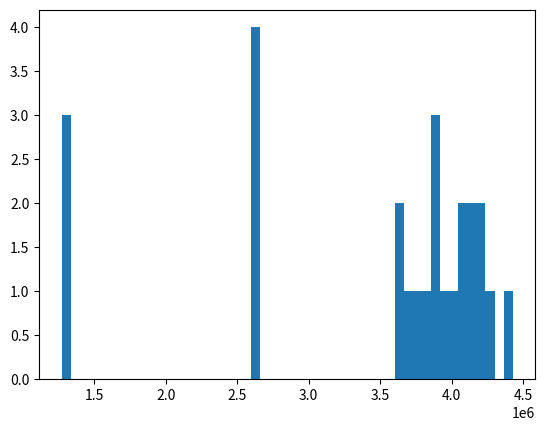

Python code for this plot:
from matplotlib import pyplot as plt

l = [{"team_id": 5, "team_name": "test_team", "player_id": 118, "player_name": "test_player", "networth": 417543}, {"team_id": 5, "team_name": "test_team", "player_id": 123, "player_name": "test_player", "networth": 476979}, {"team_id": 5, "team_name": "test_team", "player_id": 115, "player_name": "test_player", "networth": 502046}, {"team_id": 5, "team_name": "test_team", "player_id": 117, "player_name": "test_player", "networth": 419239}, {"team_id": 5, "team_name": "test_team", "player_id": 106, "player_name": "test_player", "networth": 421657}, {"team_id": 5, "team_name": "test_team", "player_id": 110, "player_name": "test_player", "networth": 407544}, {"team_id": 1, "team_name": "bots", "player_id": 100, "player_name": "resource_bot", "networth": 0}, {"team_id": 5, "team_name": "test_team", "player_id": 121, "player_name": "test_player", "networth": 406446}, {"team_id": 5, "team_name": "test_team", "player_id": 109, "player_name": "test_player", "networth": 418391}, {"team_id": 5, "team_name": "test_team", "player_id": 114, "player_name": "test_player", "networth": 416059}, {"team_id": 5, "team_name": "test_team", "player_id": 120, "player_name": "test_player", "networth": 406629}, {"team_id": 5, "team_name": "test_team", "player_id": 111, "player_name": "test_player", "networth": 475661}, {"team_id": 5, "team_name": "test_team", "player_id": 116, "player_name": "test_player", "networth": 459351}, {"team_id": 5, "team_name": "test_team", "player_id": 119, "player_name": "test_player", "networth": 420976}, {"team_id": 5, "team_name": "test_team", "player_id": 141, "player_name": "test_player", "networth": 3724051}, {"team_id": 5, "team_name": "test_team", "player_id": 104, "player_name": "test_player", "networth": 406995}, {"team_id": 5, "team_name": "test_team", "player_id": 112, "player_name": "test_player", "networth": 430592}, {"team_id": 5, "team_name": "test_team", "player_id": 145, "player_name": "test_player", "networth": 2647151}, {"team_id": 5, "team_name": "test_team", "player_id": 108, "player_name": "test_player", "networth": 394881}, {"team_id": 5, "team_name": "test_team", "player_id": 101, "player_name": "test_player", "networth": 453149}, {"team_id": 5, "team_name": "test_team", "player_id": 139, "player_name": "test_player", "networth": 3917960}, {"team_id": 5, "team_name": "test_team", "player_id": 102, "player_name": "test_player", "networth": 483592}, {"team_id": 5, "team_name": "test_team", "player_id": 103, "player_name": "test_player", "networth": 475184}, {"team_id": 5, "team_name": "test_team", "player_id": 113, "player_name": "test_player", "networth": 416907}, {"team_id": 5, "team_name": "test_team", "player_id": 131, "player_name": "test_player", "networth": 2648151}, {"team_id": 5, "team_name": "test_team", "player_id": 125,
                                                                                                                                                                                                                                                                                                                                                                                                                                                                                                                                                                                                                                                                                                                                                                                                                                                                                                                                                                                                                                                                                                                                                                                                                                                                                                                                                                                                                                                                                                                                                                                                                                                                                                                                                                                                                                                                                                                                                                                                                                                                                                                                                                                                                                                                                                                                                                                                                                                                                                                                                                                                                                                                                                                                                                                                                                                               "player_name": "test_player", "networth": 395036}, {"team_id": 5, "team_name": "test_team", "player_id": 105, "player_name": "test_player", "networth": 408093}, {"team_id": 5, "team_name": "test_team", "player_id": 107, "player_name": "test_player", "networth": 477553}, {"team_id": 5, "team_name": "test_team", "player_id": 147, "player_name": "test_player", "networth": 3906661}, {"team_id": 5, "team_name": "test_team", "player_id": 124, "player_name": "test_player", "networth": 481197}, {"team_id": 5, "team_name": "test_team", "player_id": 144, "player_name": "test_player", "networth": 4426972}, {"team_id": 5, "team_name": "test_team", "player_id": 137, "player_name": "test_player", "networth": 3767800}, {"team_id": 5, "team_name": "test_team", "player_id": 142, "player_name": "test_player", "networth": 4234130}, {"team_id": 5, "team_name": "test_team", "player_id": 126, "player_name": "test_player", "networth": 4133085}, {"team_id": 5, "team_name": "test_team", "player_id": 140, "player_name": "test_player", "networth": 4290180}, {"team_id": 5, "team_name": "test_team", "player_id": 149, "player_name": "test_player", "networth": 3655348}, {"team_id": 5, "team_name": "test_team", "player_id": 132, "player_name": "test_player", "networth": 1271316}, {"team_id": 5, "team_name": "test_team", "player_id": 129, "player_name": "test_player", "networth": 3637779}, {"team_id": 5, "team_name": "test_team", "player_id": 127, "player_name": "test_player", "networth": 4013118}, {"team_id": 5, "team_name": "test_team", "player_id": 146, "player_name": "test_player", "networth": 4197860}, {"team_id": 5, "team_name": "test_team", "player_id": 128, "player_name": "test_player", "networth": 2647193}, {"team_id": 5, "team_name": "test_team", "player_id": 130, "player_name": "test_player", "networth": 4103322}, {"team_id": 5, "team_name": "test_team", "player_id": 134, "player_name": "test_player", "networth": 4092694}, {"team_id": 5, "team_name": "test_team", "player_id": 133, "player_name": "test_player", "networth": 3811834}, {"team_id": 5, "team_name": "test_team", "player_id": 148, "player_name": "test_player", "networth": 1270991}, {"team_id": 5, "team_name": "test_team", "player_id": 122, "player_name": "test_player", "networth": 408093}, {"team_id": 5, "team_name": "test_team", "player_id": 143, "player_name": "test_player", "networth": 2647376}, {"team_id": 5, "team_name": "test_team", "player_id": 136, "player_name": "test_player", "networth": 1270549}, {"team_id": 5, "team_name": "test_team", "player_id": 150, "player_name": "test_player", "networth": 3946544}, {"team_id": 5, "team_name": "test_team", "player_id": 138, "player_name": "test_player", "networth": 4161228}, {"team_id": 5, "team_name": "test_team", "player_id": 135, "player_name": "test_player", "networth": 3859970}]

# get 25 highest ids

l = sorted(l, key=lambda x: x['player_id'], reverse=True)
l = l[:25]

plt.hist([x['networth'] for x in l], bins=50)
plt.show()
